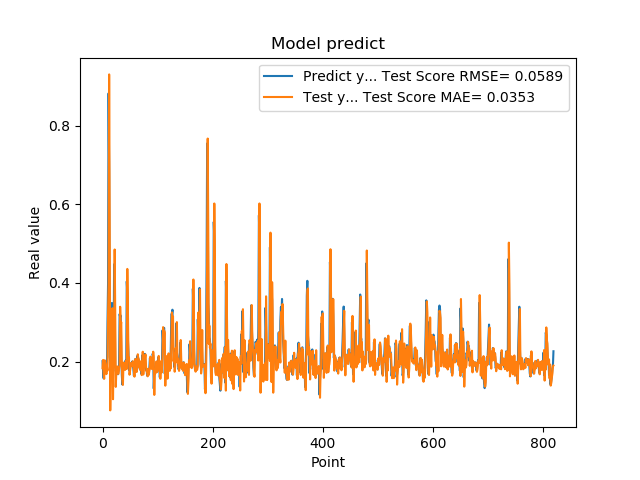

Values plotted in this chart, from the file beside it:
2.010090053081512174e-01, 1.831795320307468278e-01
1.742661595344543457e-01, 2.040841652690786046e-01
1.572303026914596558e-01, 1.681127171325041969e-01
1.941800117492676059e-01, 1.561798384321063382e-01
1.970258951187133512e-01, 2.031296317116506045e-01
1.859861761331558505e-01, 1.960041246062811382e-01
1.705197989940643033e-01, 1.826019620592081449e-01
1.844120919704437256e-01, 1.680506923842095268e-01
1.779371052980423251e-01, 1.882426506876798689e-01
3.004232645034790039e-01, 1.769544110695703276e-01
3.969086110591887873e-01, 3.189476327549422008e-01
8.820003867149353027e-01, 3.951581235303954220e-01
6.841114759445190430e-01, 9.300416689134733961e-01
2.116497457027435580e-01, 5.611467338918960657e-01
2.014262527227401733e-01, 7.577242928572042180e-02
2.061583995819092074e-01, 1.961250077326437136e-01
3.160260915756225586e-01, 2.044002186927679765e-01
3.489396274089813232e-01, 3.288823829059166481e-01
1.544443815946578979e-01, 3.356231861751033940e-01
1.959947794675827026e-01, 1.041638979184150715e-01
1.894801408052444180e-01, 2.059856355515161663e-01
4.474425017833709162e-01, 1.868793843790413634e-01
3.771362304687500555e-01, 4.848849780034789059e-01
1.889318972826004028e-01, 3.308756342408247231e-01
1.752775162458419522e-01, 1.355248218320856401e-01
1.822472065687180121e-01, 1.726523167763276967e-01
1.866402029991149902e-01, 1.844360863930839256e-01
1.715678423643112183e-01, 1.874951343916112789e-01
1.676391065120696744e-01, 1.690628418319857773e-01
1.773854047060013095e-01, 1.688068880375263037e-01
1.872433423995972235e-01, 1.810298801294241422e-01
3.204146027565002441e-01, 1.895481787853178224e-01
3.134283721446990967e-01, 3.392671315012139033e-01
3.171058297157288153e-01, 2.936563940587317290e-01
2.202603369951247891e-01, 2.998410313025082763e-01
1.659800857305526733e-01, 1.880388178831081114e-01
1.415748745203018188e-01, 1.532707141907134474e-01
1.852595061063766479e-01, 1.406566984096207229e-01
1.814238876104354858e-01, 1.973366924250283538e-01
1.905867606401443481e-01, 1.806958056209837793e-01
1.810430586338043213e-01, 1.922320971601876316e-01
1.954265981912612915e-01, 1.787668669091457829e-01
2.029463946819305142e-01, 1.978659683761712917e-01
1.862521618604660034e-01, 2.024160328541642906e-01
4.038094580173492432e-01, 1.812447260494234880e-01
3.743042349815369207e-01, 4.354826833905739991e-01
2.572054266929626465e-01, 3.399433913119314088e-01
2.253161966800689420e-01, 2.141718084499043273e-01
1.787700653076171875e-01, 2.106209077555405429e-01
1.761920750141143799e-01, 1.664368491415697260e-01
1.861467957496643066e-01, 1.765455838099461161e-01
1.954011768102645874e-01, 1.886311669492058696e-01
1.907722949981689176e-01, 1.964039715701242361e-01
1.898660957813262939e-01, 1.885210470927009274e-01
2.001174986362457275e-01, 1.887854956748974411e-01
1.922753006219863892e-01, 2.007462393449961913e-01
1.810636967420578003e-01, 1.889134065686028097e-01
1.635809391736984530e-01, 1.783168124285968159e-01
1.916799396276473999e-01, 1.615164649764296856e-01
2.058236002922058105e-01, 1.984901263179991437e-01
1.857409924268722812e-01, 2.067551638788719948e-01
... 759 more rows
